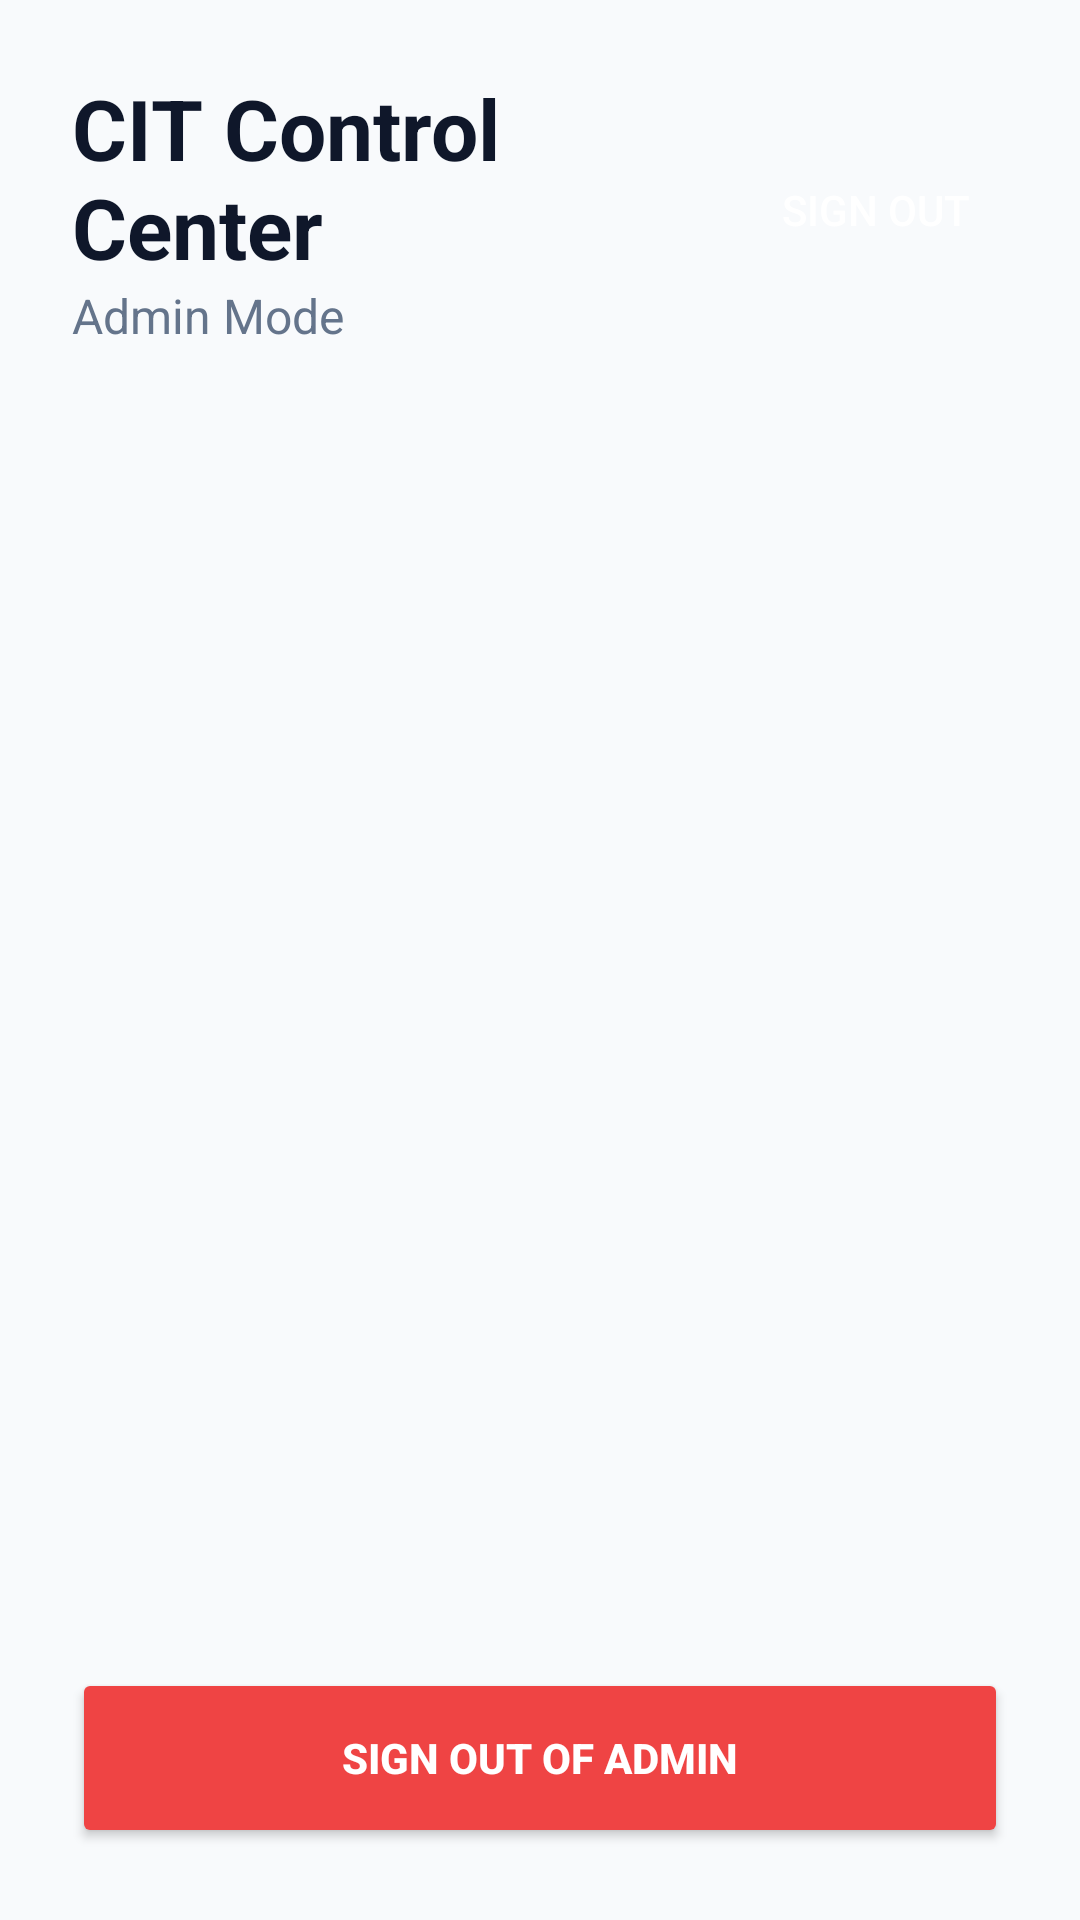

Layout XML and referenced resources for this Android screen:
<!-- AndroidManifest.xml: application theme Theme.CampusQueue -->
<!-- res/layout/activity_admin_dashboard.xml -->
<?xml version="1.0" encoding="utf-8"?>
<LinearLayout xmlns:android="http://schemas.android.com/apk/res/android"
    android:layout_width="match_parent"
    android:layout_height="match_parent"
    android:orientation="vertical"
    android:background="#f8fafc"
    android:padding="24dp">

    <LinearLayout
        android:layout_width="match_parent"
        android:layout_height="wrap_content"
        android:orientation="horizontal"
        android:gravity="center_vertical"
        android:layout_marginBottom="24dp">

        <LinearLayout
            android:layout_width="0dp"
            android:layout_height="wrap_content"
            android:layout_weight="1"
            android:orientation="vertical">

            <TextView
                android:layout_width="wrap_content"
                android:layout_height="wrap_content"
                android:text="CIT Control Center"
                android:textSize="28sp"
                android:textStyle="bold"
                android:textColor="#0f172a"/>
            <TextView
                android:layout_width="wrap_content"
                android:layout_height="wrap_content"
                android:text="Admin Mode"
                android:textColor="#64748b"
                android:textSize="16sp"/>
        </LinearLayout>

        <Button
            android:id="@+id/btnSignOut"
            android:layout_width="wrap_content"
            android:layout_height="wrap_content"
            android:text="Sign Out"
            android:backgroundTint="#ef4444"
            android:textColor="#ffffff"
            style="?android:attr/borderlessButtonStyle"/>
    </LinearLayout>

    <ProgressBar
        android:id="@+id/progressBar"
        android:layout_width="wrap_content"
        android:layout_height="wrap_content"
        android:layout_gravity="center"
        android:visibility="gone"
        android:layout_marginBottom="16dp"/>

    <TextView
        android:id="@+id/tvEmptyState"
        android:layout_width="match_parent"
        android:layout_height="match_parent"
        android:text="No students in queue."
        android:gravity="center"
        android:visibility="gone"
        android:textColor="#94a3b8"
        android:textSize="18sp"/>

    <androidx.recyclerview.widget.RecyclerView
        android:id="@+id/rvAdminQueue"
        android:layout_width="match_parent"
        android:layout_height="0dp"
        android:layout_weight="1"
        android:layout_marginBottom="16dp"
        android:clipToPadding="false"/>

    <Button
        android:id="@+id/btnSignOutBottom"
        android:layout_width="match_parent"
        android:layout_height="60dp"
        android:text="Sign Out of Admin"
        android:backgroundTint="#ef4444"
        android:textColor="#ffffff"
        android:textStyle="bold"
        android:layout_gravity="bottom"/>

</LinearLayout>
<!-- resources referenced by this layout -->
<resources>
  <style name="Theme.CampusQueue" parent="Theme.MaterialComponents.DayNight.DarkActionBar">
          <item name="colorPrimary">@color/purple_500</item>
          <item name="colorPrimaryVariant">@color/purple_700</item>
          <item name="colorOnPrimary">@color/white</item>
          <item name="colorSecondary">@color/teal_200</item>
          <item name="colorSecondaryVariant">@color/teal_700</item>
          <item name="colorOnSecondary">@color/black</item>
      </style>
  <!-- not gathered from this repository: default colours our renderer supplied (Android Studio template values) -->
  <color name="purple_500">#FF6200EE</color>
  <color name="purple_700">#FF3700B3</color>
  <color name="teal_200">#FF03DAC5</color>
  <color name="teal_700">#FF018786</color>
  <color name="black">#FF000000</color>
  <color name="white">#FFFFFFFF</color>
</resources>
